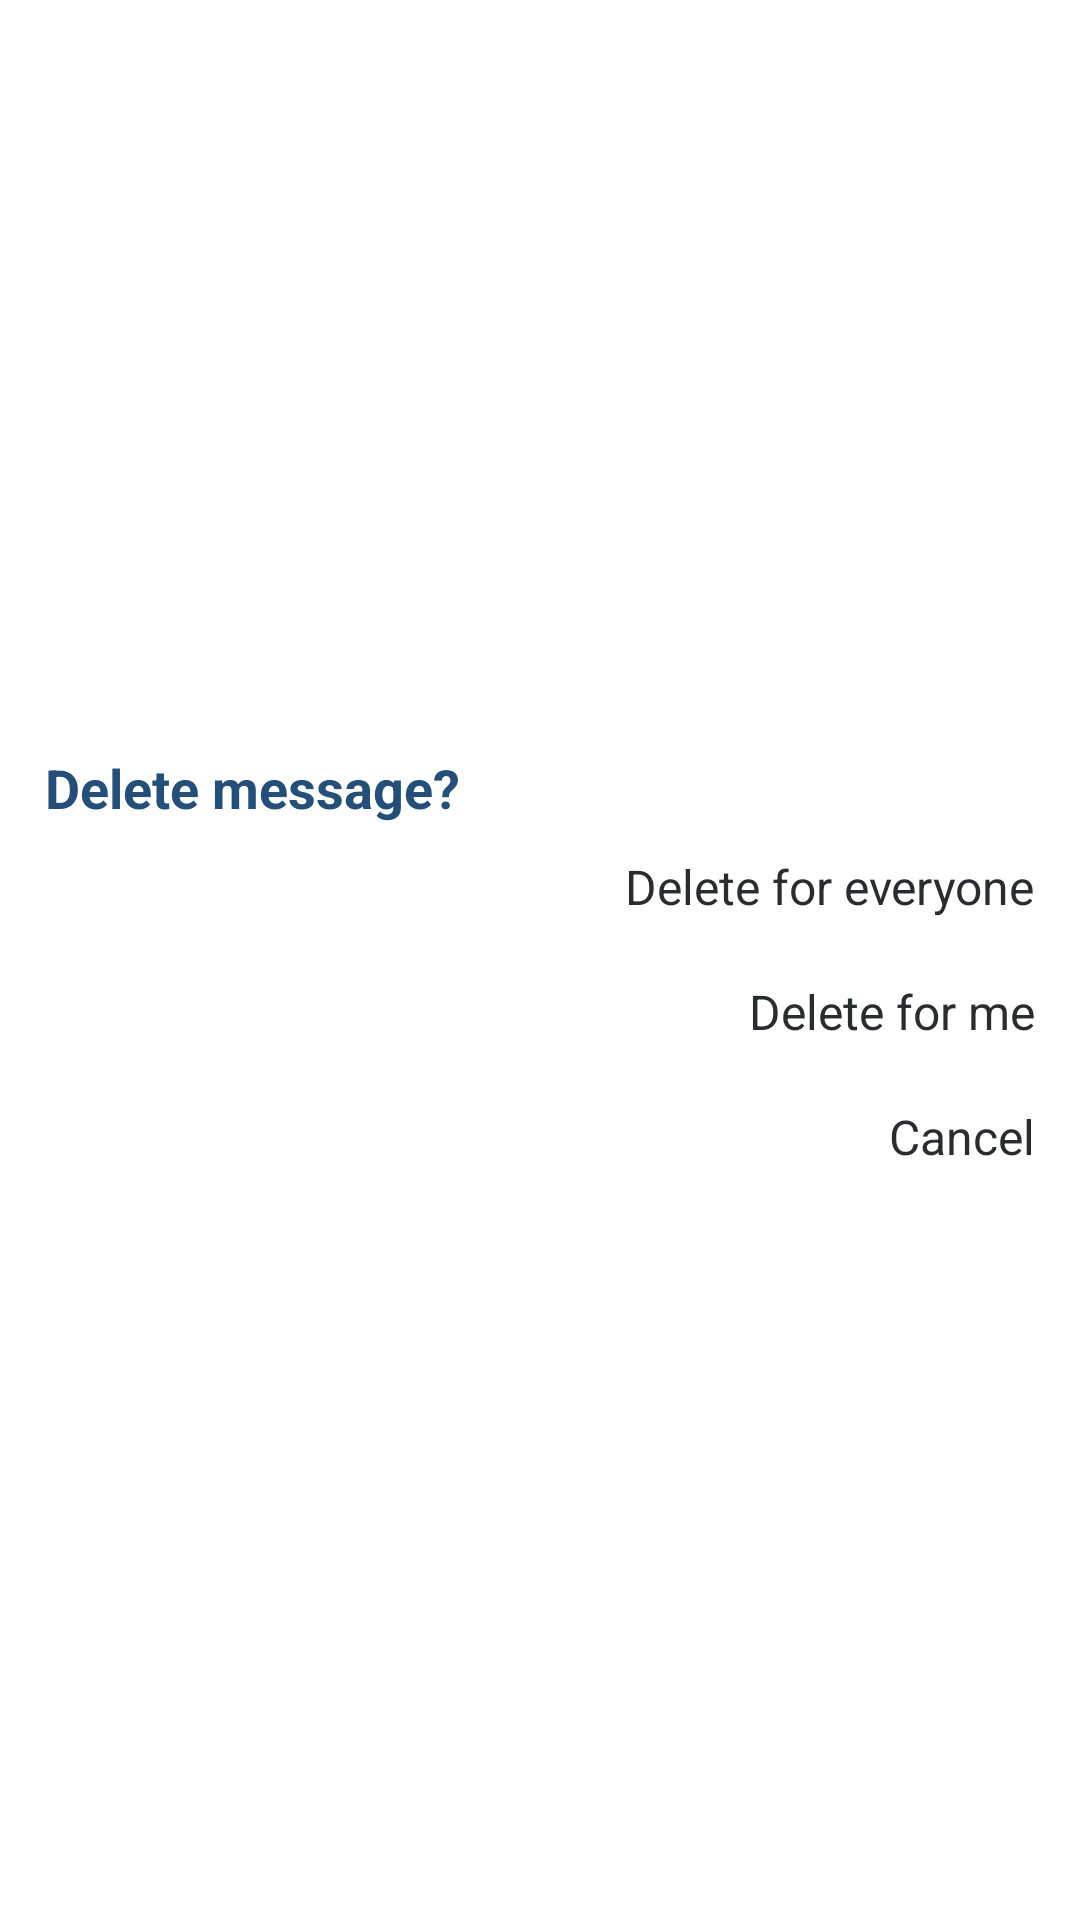

Write the Android layout XML for this screen, with the resource values it uses.
<!-- AndroidManifest.xml: application theme Theme.NewChatApp -->
<!-- res/layout/delete_layout.xml -->
<?xml version="1.0" encoding="utf-8"?>
<LinearLayout xmlns:android="http://schemas.android.com/apk/res/android"
    android:id="@+id/delete_layout"
    android:layout_width="match_parent"
    android:layout_height="wrap_content"
    android:background="@drawable/card_background"
    android:orientation="vertical"
    android:gravity="center_vertical"
    android:padding="15dp"
    android:layout_margin="20dp"
    >
    <TextView
        android:layout_width="wrap_content"
        android:layout_height="wrap_content"
        android:text="Delete message?"
        android:textSize="18sp"
        android:textColor="@color/principal"
        android:textStyle="bold|normal"
        android:layout_marginBottom="10dp"
        />
    <LinearLayout
        android:layout_width="match_parent"
        android:layout_height="wrap_content"
        android:orientation="horizontal"
        android:gravity="center|end">
        <LinearLayout
            android:layout_width="wrap_content"
            android:layout_height="wrap_content"
            android:orientation="vertical"
            android:gravity="center|end"
            >
            <TextView
                android:id="@+id/deleteEveryone"
                android:layout_width="wrap_content"
                android:layout_height="wrap_content"
                android:text="@string/delete_for_everyone"
                android:textSize="16sp"
                android:textColor="@color/ColorText"
                />
            <TextView
                android:id="@+id/deleteMe"
                android:layout_width="wrap_content"
                android:layout_height="wrap_content"
                android:text="@string/delete_for_me"
                android:textSize="16sp"
                android:layout_marginTop="20dp"
                android:layout_marginBottom="20dp"
                android:textColor="@color/ColorText"
                />
            <TextView
                android:id="@+id/optionCancel"
                android:layout_width="wrap_content"
                android:layout_height="wrap_content"
                android:text="@string/cancel"
                android:textSize="16sp"
                android:textColor="@color/ColorText"
                />
        </LinearLayout>
    </LinearLayout>


</LinearLayout>
<!-- resources referenced by this layout -->
<resources>
  <color name="ColorText">#282D30</color>
  <color name="principal">#244F79</color>
  <!-- drawable card_background (drawable) -->
  <?xml version="1.0" encoding="utf-8"?>
  <shape
      android:shape="rectangle"
      xmlns:android="http://schemas.android.com/apk/res/android">
  
      <solid android:color="@color/white"/>
      <corners android:radius="15dp"/>
  
  
  </shape>
  <string name="cancel">Cancel</string>
  <string name="delete_for_everyone">Delete for everyone</string>
  <string name="delete_for_me">Delete for me</string>
  <style name="Theme.NewChatApp" parent="Theme.MaterialComponents.DayNight.NoActionBar">
          
          <item name="colorPrimary">@color/principal</item>
          <item name="colorPrimaryVariant">@color/purple_700</item>
          <item name="colorOnPrimary">@color/black</item>
          
          <item name="colorSecondary">@color/principal</item>
          <item name="colorSecondaryVariant">@color/teal_700</item>
          <item name="colorOnSecondary">@color/white</item>
          
          <item name="android:statusBarColor">@color/principal</item>
          
      </style>
  <color name="white">#FFFFFFFF</color>
  <color name="purple_700">#FF3700B3</color>
  <color name="black">#FF000000</color>
  <color name="teal_700">#FF018786</color>
</resources>
